Run: headless pygame with SDL's dummy video driver; simulated clock (each Clock.tick advances the game by its frame time, no real sleeping); random seed 0; keys injected as events and as key.get_pressed() state; no mouse input.
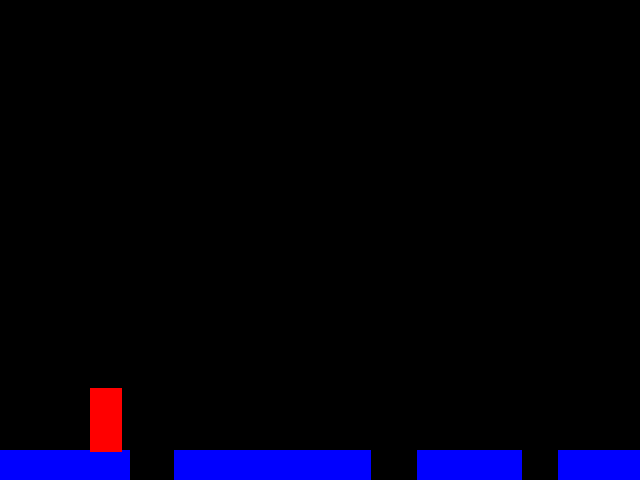
Frame 1 of 4 · flips 1–60 · no input
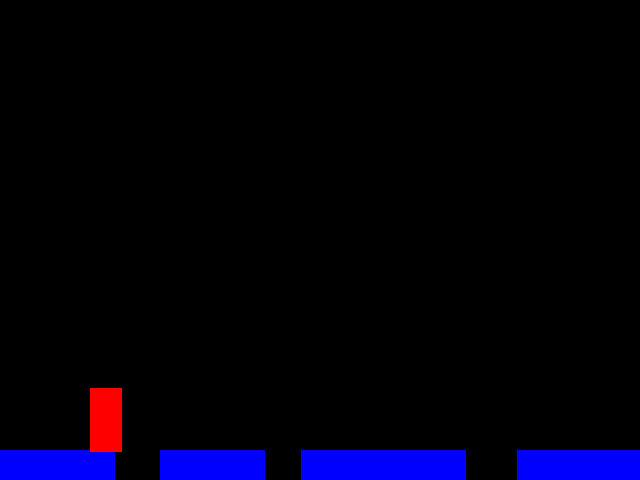
Frame 2 of 4 · flips 61–180 · tapped SPACE, RETURN · held RIGHT (→), D
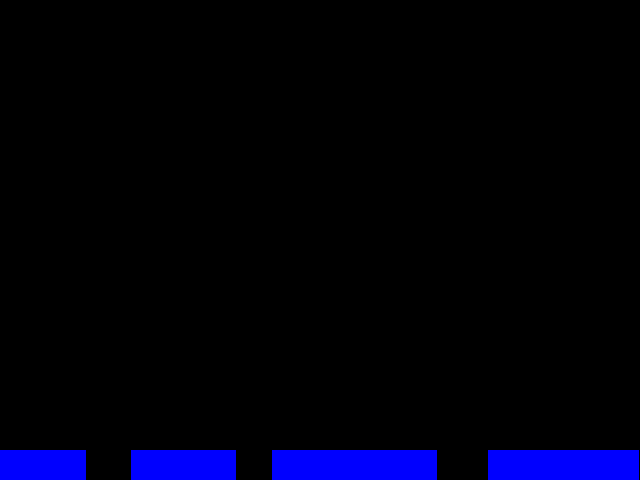
Frame 3 of 4 · flips 181–300 · held DOWN (↓), S
Frame 4 of 4 · flips 301–420 · held LEFT (←), A, UP (↑), W · screen unchanged from frame 3, image omitted

The pygame program that drew these frames:

import pygame, random

SCREEN_WIDTH = 640
SCREEN_HEIGHT = 480
SCREEN_DIM = (SCREEN_WIDTH, SCREEN_HEIGHT)

SPEED = 2
GRAVITY = 0.2
JUMP_HEIGHT = 4

CLOCK = pygame.time.Clock()
    
screen = None
    
sprites = []

class Player:
    def __init__(self, colour, width, height, floor):
        super().__init__()
        
        self.colour = colour
        
        self.gravity = 0
        self.floor = floor
        
        self.image = pygame.Surface([width, height])
        self.image.fill(colour)
        self.image.set_colorkey(colour)
        
        pygame.draw.rect(self.image, colour, [0, 0, width, height])
        
        self.rect = self.image.get_rect()
        
        self.jumping = False
        
    def update(self):
        self.jumping = self.gravity > 0
                
        if self.floor.colliding(self) and not self.jumping:
            self.gravity = 0
        else:
            self.gravity -= GRAVITY
            
        self.rect.y -= self.gravity
        
    def draw(self, surface):
        pygame.draw.rect(surface, self.colour, self.rect)
        
    def jump(self):
        if self.floor.colliding(self):
            self.gravity = JUMP_HEIGHT

class Block:
    def __init__(self, floor, x, y, width, height):
        self.floor = floor
        self.x = x
        self.y = y
        self.width = width
        self.height = height
        
    def intersects(self, rect):
        x2 = rect.x + rect.width
        y2 = rect.y + rect.height
        
        if self.x >= x2 or rect.x >= self.get_max_x():
            return False
            
        if self.y >= y2 or rect.y >= self.get_max_y():
            return False  
            
        return True
        
    def contains(self, x, y):
        return x >= self.x and x <= self.get_max_x() and y >= self.y and y <= self.get_max_y()
        
    def get_max_x(self):
        return self.x + self.width
        
    def get_max_y(self):
        return self.y + self.height

class Floor:
    def __init__(self, y, screen_width):
        self.y = y
        self.screen_width = screen_width
        self.blocks = []

    def update(self): 
        while len(self.blocks) < 5:
            self.add_random_block()
        
        while self.blocks[0].get_max_x() < 0:
            self.blocks.pop(0)
        
        while self.blocks[len(self.blocks) - 1].get_max_x() < self.screen_width:
            self.add_random_block()
            
        for block in self.blocks:
            block.x -= SPEED
            
    def draw(self, surface):
        for block in self.blocks:
            pygame.draw.rect(surface, (0, 0, 255), (block.x, block.y, block.width, block.height))
        
    def add_random_block(self):
        x = 0
        
        if len(self.blocks) > 0:
            block = self.blocks[len(self.blocks) - 1]
            x = block.x + block.width + random.randint(20, 70)
        
        self.blocks.append(Block(self, x, self.y, random.randint(100, 200), 30))

    def colliding(self, player):
        for block in self.blocks:
            if block.intersects(player.rect):
                return True
               
        return False
    
def main():
    global SPEED
    
    pygame.init()
    
    screen = pygame.display.set_mode(SCREEN_DIM)
    pygame.display.set_caption("Subway Surfers")
    
    floor = Floor(SCREEN_HEIGHT - 30, SCREEN_WIDTH)
    floor.blocks.append(Block(floor, 0, SCREEN_HEIGHT - 30, 250, 30))
    
    player = Player([255, 0, 0], 32, 64, floor)
    player.rect.x = 90
    player.rect.y = SCREEN_HEIGHT / 2
    
    sprites.append(player)
    
    running = True
    
    lastMillis = pygame.time.get_ticks()
    
    while running:
        for event in pygame.event.get():
            if event.type == pygame.QUIT:
                running = False
                
            elif event.type == pygame.KEYDOWN and event.key == pygame.K_SPACE:
                player.jump()
                
        screen.fill((0, 0, 0))
        
        if player.rect.y + player.rect.height <= SCREEN_HEIGHT - 28:
            floor.update()
            
        floor.draw(screen)
                
        for sprite in sprites:
            sprite.update()
                
        for sprite in sprites: 
            sprite.draw(screen)
                
        if pygame.time.get_ticks() - lastMillis >= 1000:
            SPEED += 0.1
            lastMillis = pygame.time.get_ticks()
                
        CLOCK.tick(60)
        
        pygame.display.flip()
                
    pygame.quit()

if __name__ == '__main__':
    main()
